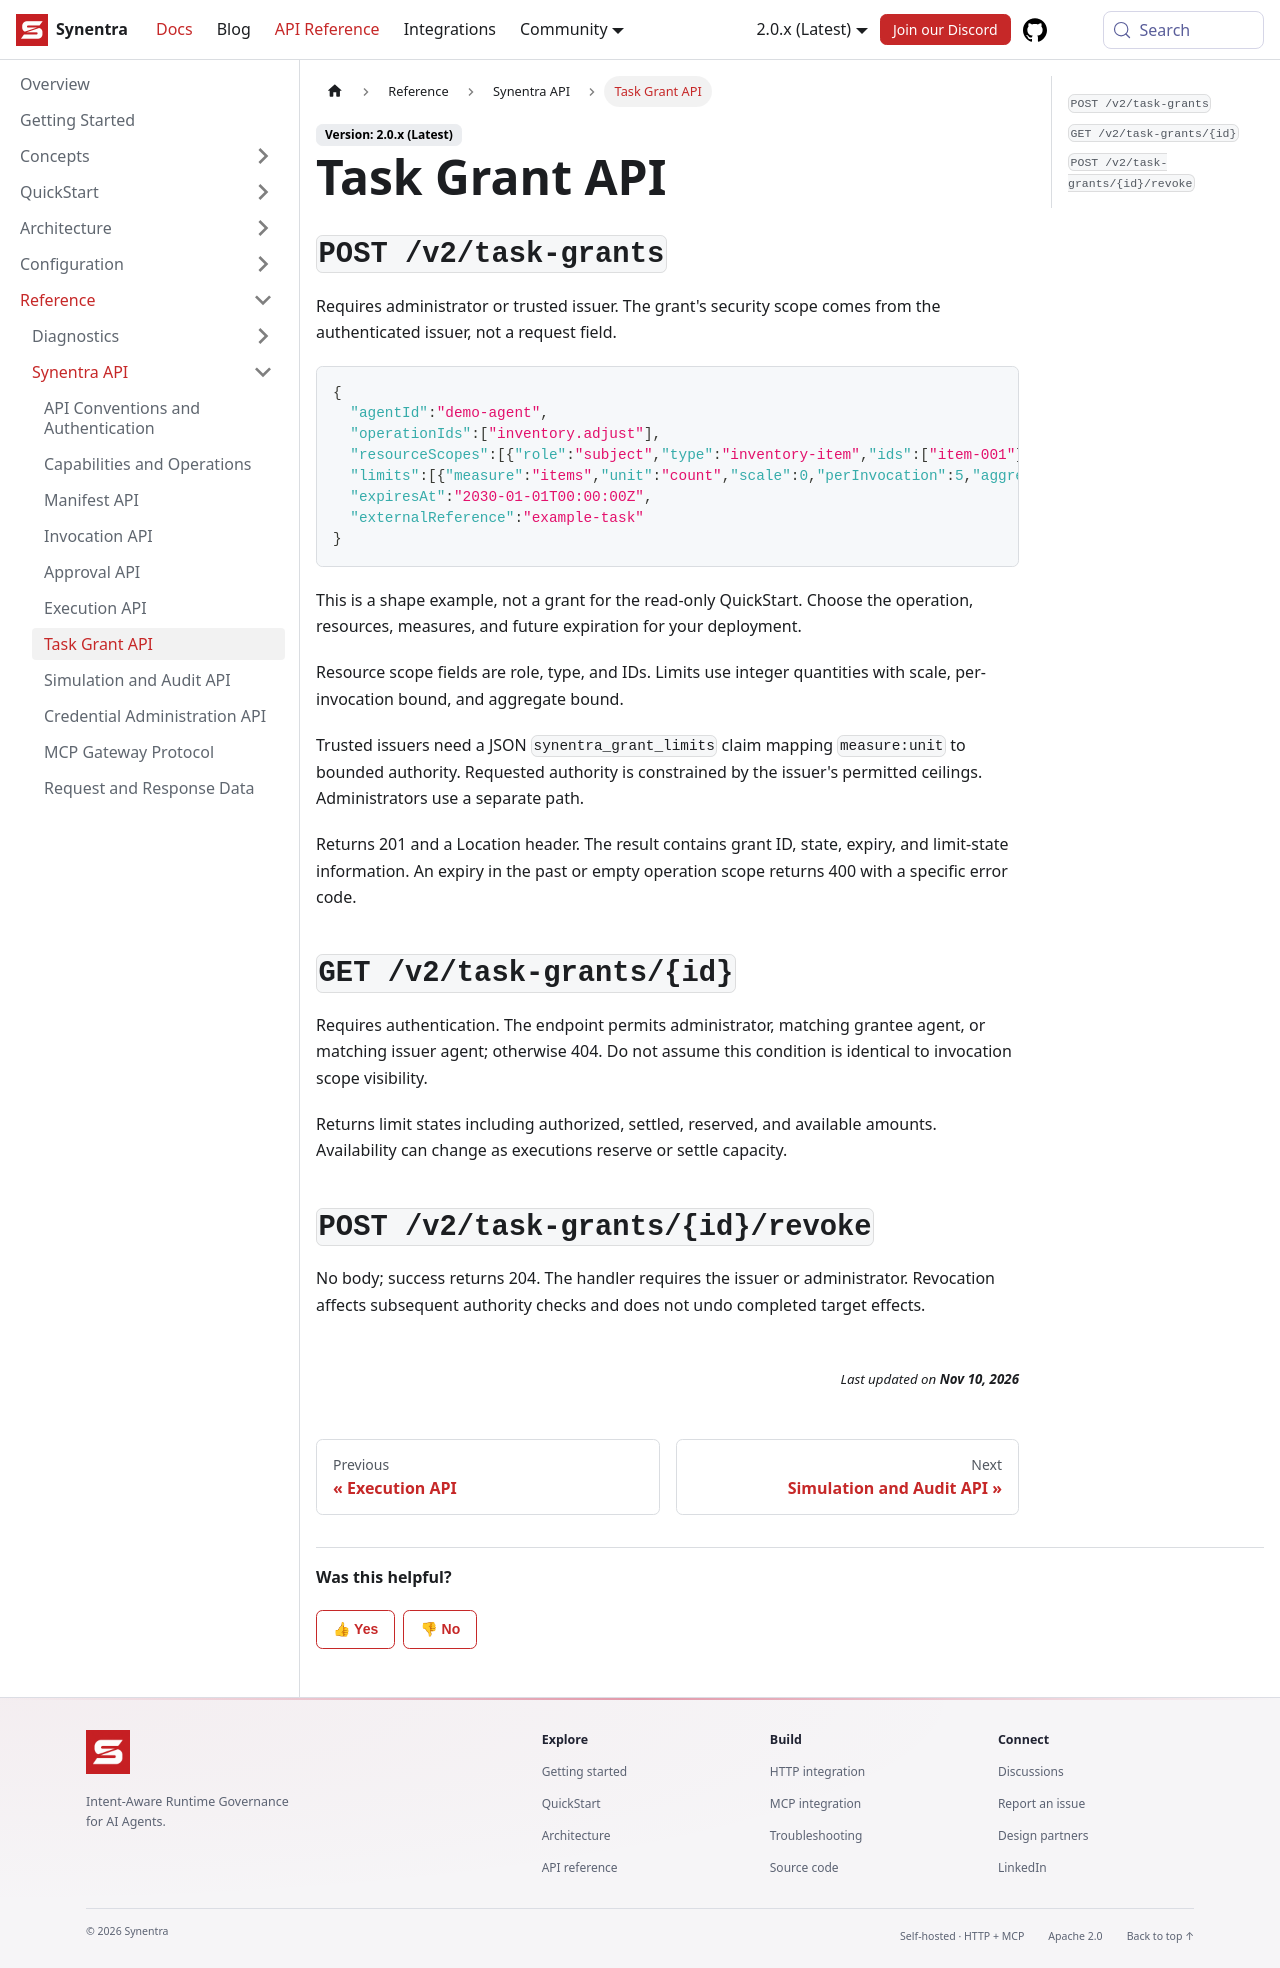

repository: synentra/website · page: docs/reference/api/task-grants/index.html · generator: docusaurus

---
id: "task-grants"
title: "Task Grant API"
sidebar_position: 7
slug: "task-grants"
description: "Task Grant API — Synentra v2 documentation."
---

## `POST /v2/task-grants`

Requires administrator or trusted issuer. The grant's security scope comes from the authenticated issuer, not a request field.

```json
{
  "agentId":"demo-agent",
  "operationIds":["inventory.adjust"],
  "resourceScopes":[{"role":"subject","type":"inventory-item","ids":["item-001"]}],
  "limits":[{"measure":"items","unit":"count","scale":0,"perInvocation":5,"aggregate":20}],
  "expiresAt":"2030-01-01T00:00:00Z",
  "externalReference":"example-task"
}
```

This is a shape example, not a grant for the read-only QuickStart. Choose the operation, resources, measures, and future expiration for your deployment.

Resource scope fields are role, type, and IDs. Limits use integer quantities with scale, per-invocation bound, and aggregate bound.

Trusted issuers need a JSON `synentra_grant_limits` claim mapping `measure:unit` to bounded authority. Requested authority is constrained by the issuer's permitted ceilings. Administrators use a separate path.

Returns 201 and a Location header. The result contains grant ID, state, expiry, and limit-state information. An expiry in the past or empty operation scope returns 400 with a specific error code.

## `GET /v2/task-grants/{id}`

Requires authentication. The endpoint permits administrator, matching grantee agent, or matching issuer agent; otherwise 404. Do not assume this condition is identical to invocation scope visibility.

Returns limit states including authorized, settled, reserved, and available amounts. Availability can change as executions reserve or settle capacity.

## `POST /v2/task-grants/{id}/revoke`

No body; success returns 204. The handler requires the issuer or administrator. Revocation affects subsequent authority checks and does not undo completed target effects.
